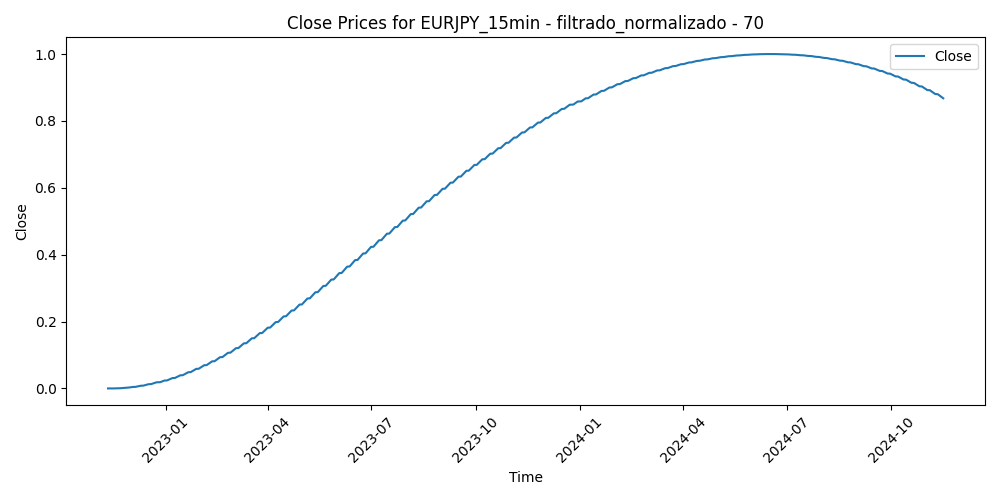

Values plotted in this chart, from the file beside it:
Time, Close, Volume, diferencia_media_70
2022-11-11 07:45:00, 6.312262955798786e-05, 0.2082, 0.3585
2022-11-11 08:00:00, 6.233043928904891e-05, 0.2434, 0.3628
2022-11-11 08:15:00, 6.154325002860617e-05, 0.197, 0.375
2022-11-11 08:30:00, 6.0761061813074946e-05, 0.1787, 0.3716
2022-11-11 08:45:00, 5.9983874689528704e-05, 0.1788, 0.3778
2022-11-11 09:00:00, 5.921168869438276e-05, 0.2176, 0.3708
2022-11-11 09:15:00, 5.844450386582878e-05, 0.2477, 0.3839
2022-11-11 09:30:00, 5.768232024738751e-05, 0.235, 0.3723
2022-11-11 09:45:00, 5.692513787725062e-05, 0.2423, 0.3619
2022-11-11 10:00:00, 5.617295679627432e-05, 0.2714, 0.3646
2022-11-11 10:15:00, 5.5425777047091174e-05, 0.2614, 0.35
2022-11-11 10:30:00, 5.468359866345196e-05, 0.2485, 0.3612
2022-11-11 10:45:00, 5.394642169065378e-05, 0.2999, 0.395
2022-11-11 11:00:00, 5.321424616777648e-05, 0.29, 0.4099
2022-11-11 11:15:00, 5.248707213656445e-05, 0.2858, 0.4274
2022-11-11 11:30:00, 5.176489963520936e-05, 0.2719, 0.4359
2022-11-11 11:45:00, 5.104772870279106e-05, 0.2923, 0.4822
2022-11-11 12:00:00, 5.033555938105394e-05, 0.3521, 0.5935
2022-11-11 12:15:00, 4.962839171174238e-05, 0.3112, 0.5834
2022-11-11 12:30:00, 4.8926225733936235e-05, 0.3108, 0.6004
2022-11-11 12:45:00, 4.822906148316264e-05, 0.3131, 0.547
2022-11-11 13:00:00, 4.753689900471869e-05, 0.2697, 0.504
2022-11-11 13:15:00, 4.684973833857242e-05, 0.2589, 0.4916
2022-11-11 13:30:00, 4.616757952380368e-05, 0.2678, 0.4922
2022-11-11 13:45:00, 4.549042259949232e-05, 0.243, 0.5024
2022-11-11 14:00:00, 4.481826760738272e-05, 0.2337, 0.5031
2022-11-11 14:15:00, 4.41511145883311e-05, 0.244, 0.4969
2022-11-11 14:30:00, 4.3488963581417295e-05, 0.2264, 0.4634
2022-11-11 14:45:00, 4.2831814625721165e-05, 0.2581, 0.4645
2022-11-11 15:00:00, 4.217966776565163e-05, 0.2696, 0.4511
2022-11-11 15:15:00, 4.153252303407129e-05, 0.3023, 0.4747
2022-11-11 15:30:00, 4.0890380475389065e-05, 0.2971, 0.4928
2022-11-11 15:45:00, 4.025324013223752e-05, 0.2766, 0.4853
2022-11-11 16:00:00, 3.962110203925562e-05, 0.2502, 0.4662
2022-11-11 16:15:00, 3.899396624174045e-05, 0.288, 0.4764
2022-11-11 16:30:00, 3.837183277966005e-05, 0.3311, 0.5085
2022-11-11 16:45:00, 3.775470168854156e-05, 0.3048, 0.508
2022-11-11 17:00:00, 3.714257301101753e-05, 0.3644, 0.4882
2022-11-11 17:15:00, 3.6535446787056e-05, 0.3114, 0.4693
2022-11-11 17:30:00, 3.5933323059289535e-05, 0.2941, 0.4769
2022-11-11 17:45:00, 3.5336201862357086e-05, 0.31, 0.4846
2022-11-11 18:00:00, 3.4744083242443935e-05, 0.2906, 0.4904
2022-11-11 18:15:00, 3.4156967236853575e-05, 0.2618, 0.4734
2022-11-11 18:30:00, 3.3574853885554035e-05, 0.2436, 0.4667
2022-11-11 18:45:00, 3.29977432302897e-05, 0.2156, 0.4749
2022-11-11 19:00:00, 3.2425635308364065e-05, 0.2182, 0.4654
2022-11-11 19:15:00, 3.185853016240969e-05, 0.2107, 0.471
2022-11-11 19:30:00, 3.129642783328279e-05, 0.2293, 0.4762
2022-11-11 19:45:00, 3.0739328357398676e-05, 0.1867, 0.4822
2022-11-11 20:00:00, 3.0187231779166268e-05, 0.1661, 0.4906
2022-11-11 20:15:00, 2.9640138135000882e-05, 0.1724, 0.4891
2022-11-11 20:30:00, 2.909804746931144e-05, 0.1991, 0.4763
2022-11-11 20:45:00, 2.8560959817625076e-05, 0.1566, 0.4687
2022-11-11 21:00:00, 2.8028875224350713e-05, 0.19, 0.4656
2022-11-11 21:15:00, 2.750179372501549e-05, 0.1701, 0.4677
2022-11-11 21:30:00, 2.6979715363140144e-05, 0.1609, 0.4647
2022-11-11 21:45:00, 2.6462640179580887e-05, 0.1996, 0.4657
2022-11-11 22:00:00, 2.595056821252939e-05, 0.2161, 0.4739
2022-11-11 22:15:00, 2.544349950284186e-05, 0.1562, 0.4598
2022-11-11 22:30:00, 2.4941434090486325e-05, 0.1759, 0.4444
... 50,075 more rows
